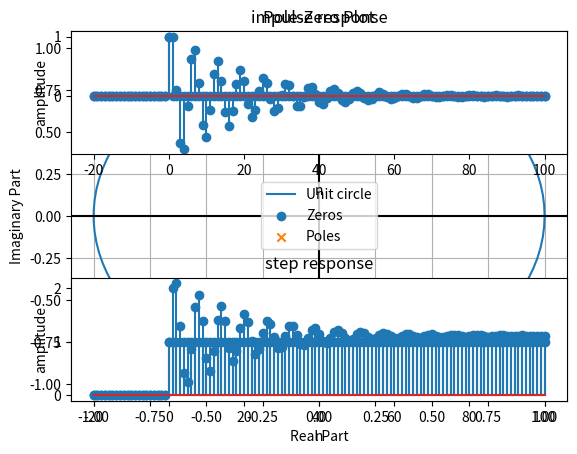

This figure's Python source:
import numpy as np
import matplotlib.pyplot as plt
from scipy.signal import lfilter
import scipy.signal as signal
n=np.arange(-20,101,1)
xn=np.zeros_like(n)
#xn[n==0]=1
a=[1,-1,0.9]
b=[1]
xn[np.where(n == 0)] = 1
h_impulse_response= lfilter(b, a, xn)
xn1=np.zeros_like(n)
xn1[np.where(n>=0)]=1
h_step_response=lfilter(b,a,xn1)
#pole_zero plot
zeros, poles, _ = signal.tf2zpk(b, a)
#plt.figure()
theta = np.linspace(0,2*np.pi,100)
x = np.cos(theta)
y = np.sin(theta)

plt.plot(x,y ,'-',  label='Unit circle')
plt.scatter(np.real(zeros), np.imag(zeros), marker='o', label='Zeros')
plt.scatter(np.real(poles), np.imag(poles), marker='x', label='Poles')
plt.axhline(0, color='black')
plt.axvline(0, color='black')
plt.title('Pole-Zero Plot')
plt.xlabel('Real Part')
plt.ylabel('Imaginary Part')
plt.grid()
plt.legend()
plt.show()

plt.subplot(2,1,1)
plt.title("impulse signal")
plt.xlabel('n')
plt.ylabel('amplitude')
plt.stem(n,xn)

plt.subplot(2,1,2)
plt.title("unit step signal")
plt.xlabel('n')
plt.ylabel('amplitude')
plt.stem(n,xn1)
plt.subplots_adjust(hspace=1)
plt.show()

plt.subplot(2,1,1)
plt.title("impulse response")
plt.xlabel('n')
plt.ylabel('amplitude')
plt.stem(n,h_impulse_response)

plt.subplot(2,1,2)
plt.title('step response')
plt.stem(n,h_step_response)
plt.xlabel('n')
plt.ylabel('amplitude')
plt.subplots_adjust(hspace=1)


